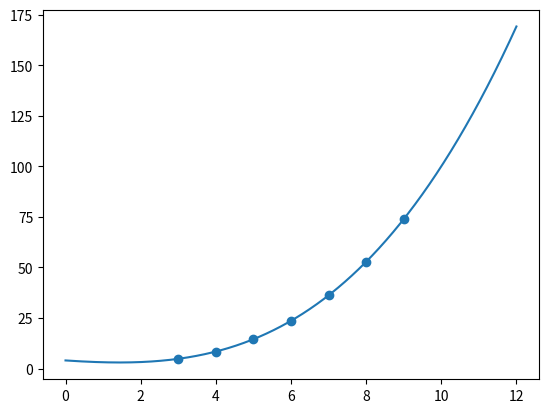

Write Python code to recreate this figure.
import matplotlib.pyplot as plt
import numpy as np
import sympy as sp
import math

def NB(xx, y):
    n = len(xx)
    yy = np.zeros((n,n))
    for i in range(n):
        yy[i][0] = y[i]
    for i in range(1, n): 
        for j in range(n - i): 
            yy[j][i] = yy[j + 1][i - 1] - yy[j][i - 1]
    x = sp.Symbol('x')
    h = xx[1] - xx[0]
    c = (x - xx[n - 1]) / h
    eq = yy[n - 1][0]
    for i in range(1, n):
        f = 1
        for j in range(1, i+1):
            f = f * (c + j - 1)
        f = f * yy[n-1-i][i]
        f = f / math.factorial(i)
        eq = eq + f
    eq = sp.simplify(eq)
    return eq, yy

xx = [3, 4, 5, 6, 7, 8, 9]
y = [4.8, 8.4, 14.5, 23.6, 36.2, 52.8, 73.9]

x = sp.Symbol('x')

s, t = NB(xx, y)

print('Interpolated Value when x = 3.5 : ', round(s.subs(x, 3.5), 4))
print('Interpolated Value when x = 8.5 : ', round(s.subs(x, 8.5), 4))
print('Newton\'s Backward Difference Table')
print(t)

print('Interpolating polynomial: ', s)

xv = np.linspace(0, 12, 1000)
plt.plot(xv, [s.subs(x, val) for val in xv])
plt.scatter(xx, y)
plt.show()
